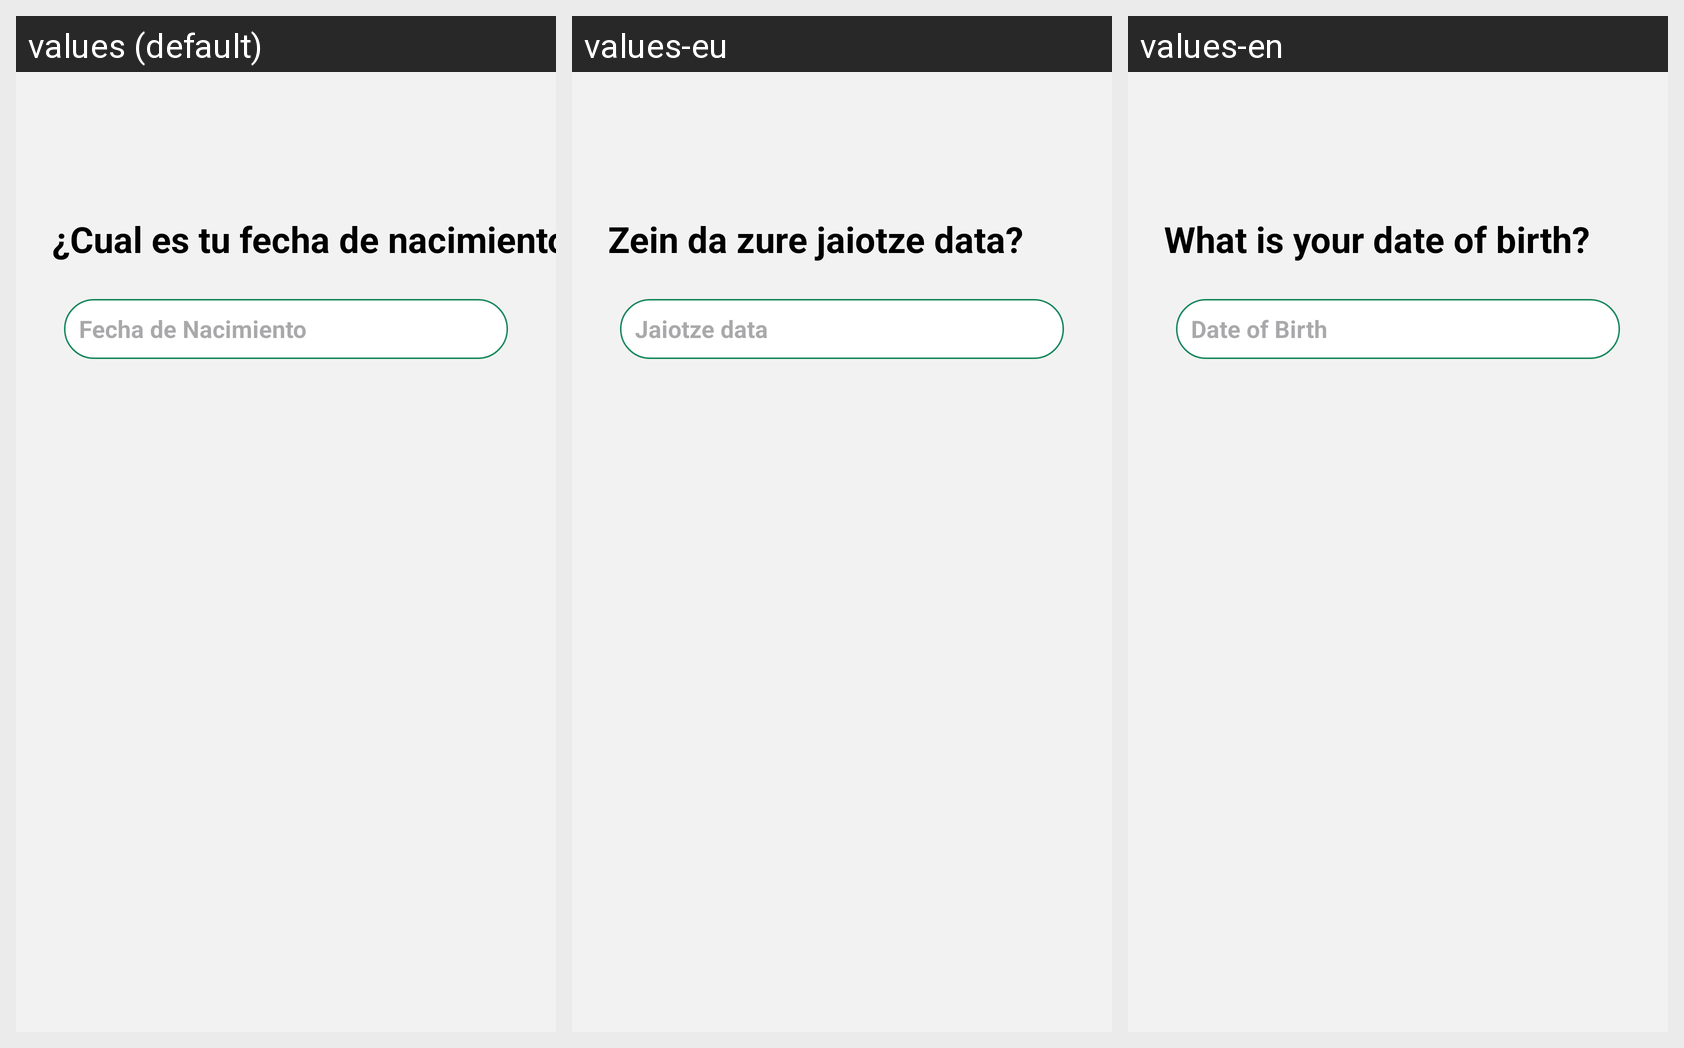

Translations of the strings shown on this Android screen, per locale in the grid:
Android screen res/layout/activity_third_register.xml rendered under 3 locales, left to right: values (default), values-eu, values-en. Device: Nexus 5 (rendered at 1080×1920; each locale shown at half size, 540×960, under a caption strip naming it); theme Theme._4vGo.
Strings drawn on this screen, with the default value and each locale's value (text and hints the layout hard-codes, and strings that could not be matched under every locale, appear in the picture but are not listed):

birthdateQuestion
  values: ¿Cual es tu fecha de nacimiento?
  values-eu: Zein da zure jaiotze data?
  values-en: What is your date of birth?

birthdate
  values: Fecha de Nacimiento
  values-eu: Jaiotze data
  values-en: Date of Birth
